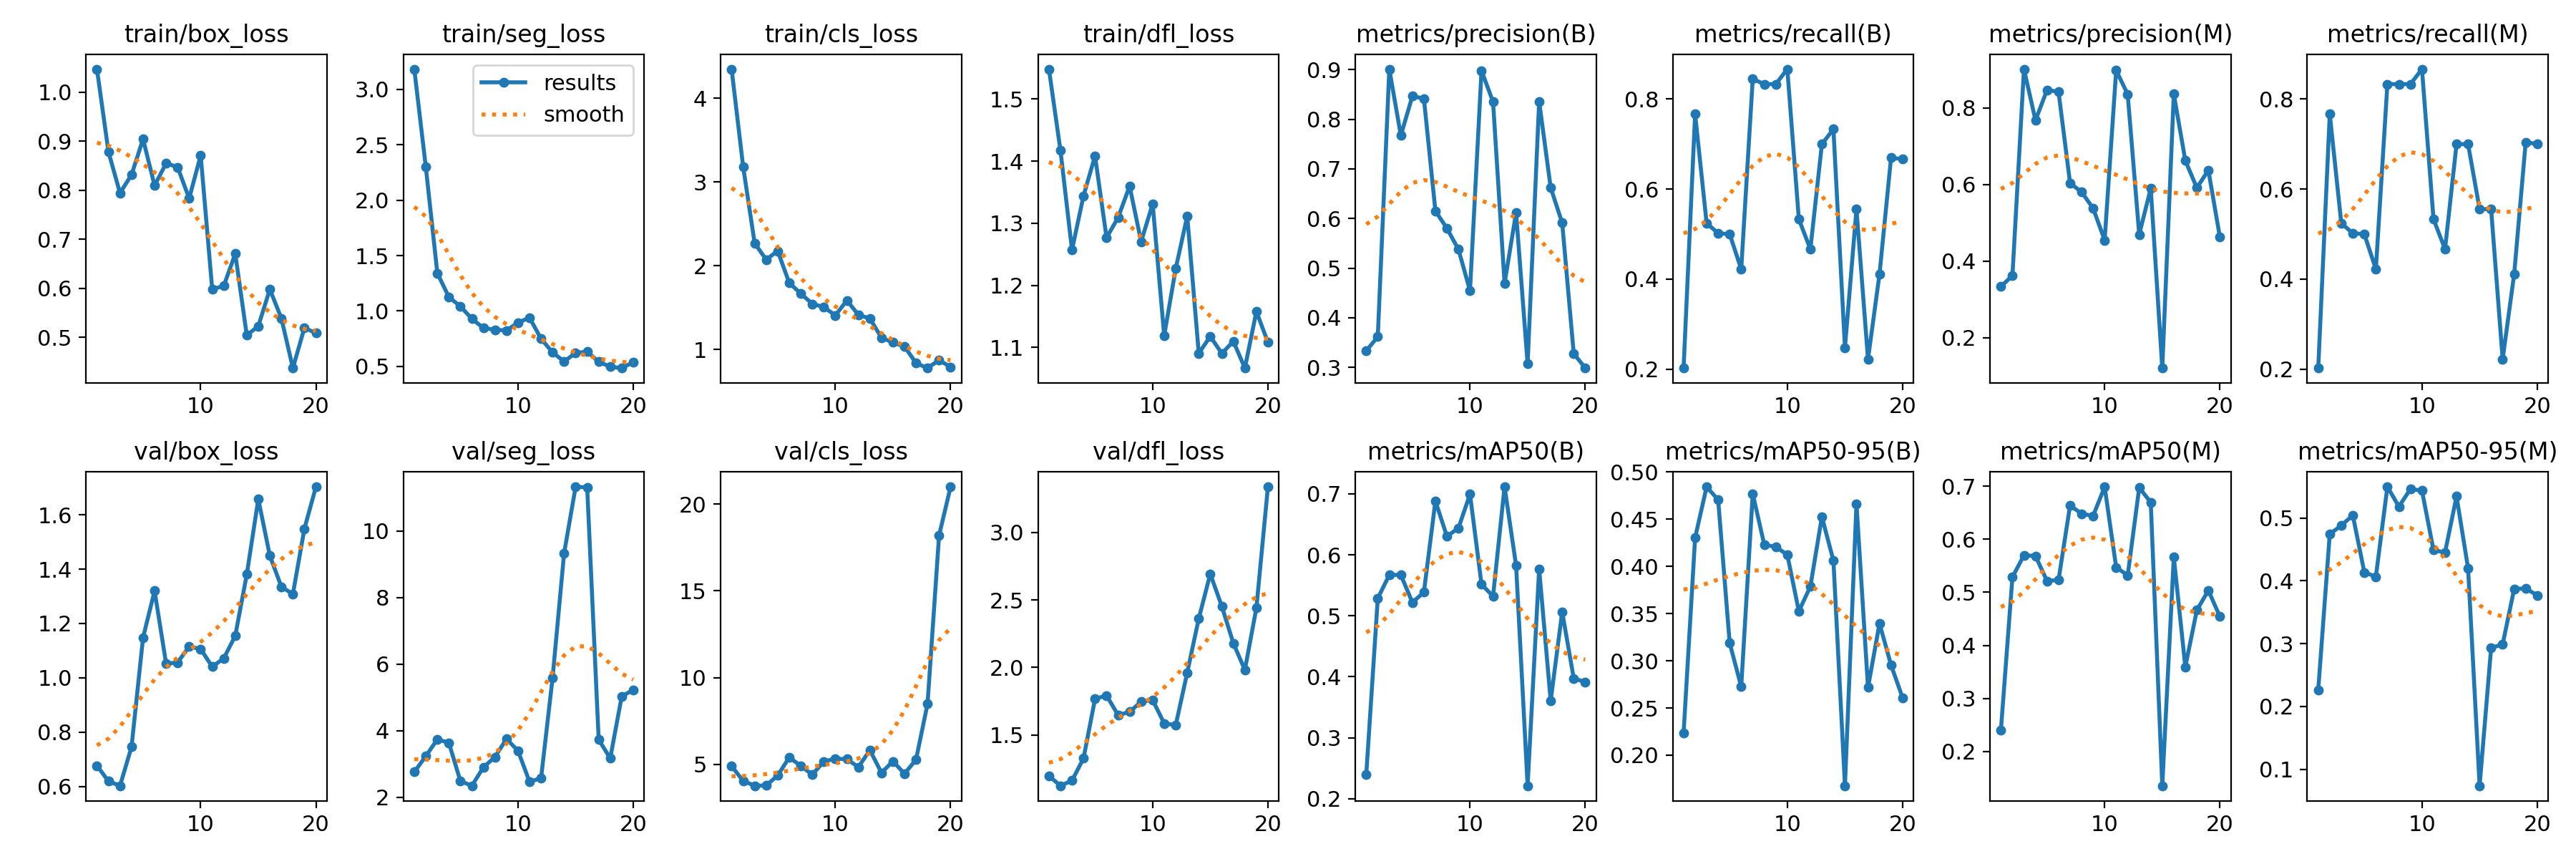

Values plotted in this chart, from the file beside it:
epoch, time, train/box_loss, train/seg_loss, train/cls_loss, train/dfl_loss, metrics/precision(B), metrics/recall(B), metrics/mAP50(B), metrics/mAP50-95(B), metrics/precision(M), metrics/recall(M), metrics/mAP50(M), metrics/mAP50-95(M), val/box_loss, val/seg_loss, val/cls_loss, val/dfl_loss, lr/pg0, lr/pg1, lr/pg2
1, 29.73, 1.047, 3.182, 4.346, 1.548, 0.3333, 0.2025, 0.2397, 0.2233, 0.3333, 0.2025, 0.2405, 0.2267, 0.6763, 2.763, 4.894, 1.196, 2.858e-05, 2.858e-05, 2.858e-05
2, 59.45, 0.8782, 2.3, 3.182, 1.417, 0.3618, 0.7667, 0.5287, 0.4304, 0.3618, 0.7667, 0.5287, 0.4744, 0.619, 3.238, 4.044, 1.124, 6.96637e-05, 6.96637e-05, 6.96637e-05
3, 89.05, 0.7946, 1.341, 2.268, 1.257, 0.901, 0.5243, 0.5671, 0.4844, 0.901, 0.5243, 0.5698, 0.4882, 0.6023, 3.743, 3.761, 1.162, 0.0001086, 0.0001086, 0.0001086
4, 118.7, 0.8316, 1.125, 2.072, 1.344, 0.7672, 0.502, 0.5671, 0.4706, 0.7672, 0.502, 0.5685, 0.5045, 0.7455, 3.641, 3.777, 1.326, 0.0001454, 0.0001454, 0.0001454
5, 148.4, 0.9046, 1.041, 2.175, 1.408, 0.8464, 0.5, 0.5219, 0.3189, 0.8464, 0.5, 0.5214, 0.4136, 1.148, 2.49, 4.352, 1.767, 0.0001801, 0.0001801, 0.0001801
6, 177.9, 0.8097, 0.9294, 1.794, 1.277, 0.8418, 0.4222, 0.5385, 0.2725, 0.8418, 0.4222, 0.5233, 0.4067, 1.32, 2.349, 5.399, 1.792, 0.0002126, 0.0002126, 0.0002126
7, 207.1, 0.8552, 0.8459, 1.668, 1.309, 0.615, 0.8448, 0.6882, 0.4771, 0.6033, 0.8333, 0.6636, 0.5498, 1.052, 2.905, 4.907, 1.647, 0.0002429, 0.0002429, 0.0002429
8, 236.4, 0.8471, 0.8304, 1.544, 1.36, 0.58, 0.8333, 0.6301, 0.4231, 0.58, 0.8333, 0.6481, 0.5182, 1.056, 3.212, 4.398, 1.671, 0.0002712, 0.0002712, 0.0002712
9, 266, 0.7834, 0.8241, 1.506, 1.27, 0.5375, 0.8333, 0.644, 0.4207, 0.5375, 0.8333, 0.644, 0.5463, 1.115, 3.757, 5.16, 1.747, 0.0002972, 0.0002972, 0.0002972
10, 295.9, 0.8713, 0.8947, 1.406, 1.331, 0.4544, 0.8667, 0.6994, 0.4124, 0.4544, 0.8667, 0.6988, 0.5436, 1.105, 3.398, 5.324, 1.758, 0.0003212, 0.0003212, 0.0003212
11, 327, 0.5982, 0.9394, 1.586, 1.119, 0.898, 0.5333, 0.5517, 0.3525, 0.898, 0.5333, 0.5471, 0.4491, 1.041, 2.471, 5.296, 1.586, 0.000343, 0.000343, 0.000343
12, 357.1, 0.605, 0.7487, 1.413, 1.227, 0.835, 0.4667, 0.532, 0.3788, 0.835, 0.4667, 0.532, 0.4453, 1.071, 2.575, 4.84, 1.572, 0.0003626, 0.0003626, 0.0003626
13, 386.5, 0.6706, 0.6265, 1.369, 1.311, 0.4692, 0.7, 0.7115, 0.4526, 0.4692, 0.7, 0.6972, 0.5344, 1.154, 5.594, 5.814, 1.962, 0.0003801, 0.0003801, 0.0003801
14, 415.4, 0.5044, 0.5436, 1.14, 1.09, 0.6117, 0.7333, 0.5824, 0.4063, 0.5897, 0.7, 0.6696, 0.4202, 1.381, 9.338, 4.511, 2.362, 0.0003955, 0.0003955, 0.0003955
15, 444.3, 0.523, 0.6216, 1.083, 1.118, 0.3069, 0.2479, 0.2213, 0.1676, 0.1204, 0.5556, 0.1356, 0.07385, 1.658, 11.33, 5.17, 2.694, 0.0004087, 0.0004087, 0.0004087
16, 473.2, 0.5981, 0.6323, 1.036, 1.09, 0.8357, 0.5556, 0.5767, 0.4666, 0.8357, 0.5556, 0.5662, 0.2932, 1.449, 11.31, 4.459, 2.453, 0.0004198, 0.0004198, 0.0004198
17, 502.6, 0.539, 0.5415, 0.8373, 1.11, 0.6623, 0.2222, 0.3606, 0.2717, 0.6623, 0.2222, 0.3595, 0.299, 1.335, 3.735, 5.263, 2.18, 0.0004287, 0.0004287, 0.0004287
18, 531.8, 0.4375, 0.4964, 0.7778, 1.067, 0.591, 0.4114, 0.5064, 0.3396, 0.591, 0.4114, 0.4665, 0.3872, 1.308, 3.173, 8.486, 1.982, 0.0004355, 0.0004355, 0.0004355
19, 561.2, 0.5195, 0.4847, 0.8726, 1.158, 0.3279, 0.6697, 0.3975, 0.2955, 0.6372, 0.7045, 0.5035, 0.3879, 1.549, 5.037, 18.19, 2.441, 0.0004401, 0.0004401, 0.0004401
20, 589.7, 0.5087, 0.538, 0.7897, 1.108, 0.2985, 0.6667, 0.3911, 0.2609, 0.4621, 0.7, 0.4542, 0.377, 1.703, 5.228, 21, 3.339, 0.0004426, 0.0004426, 0.0004426
